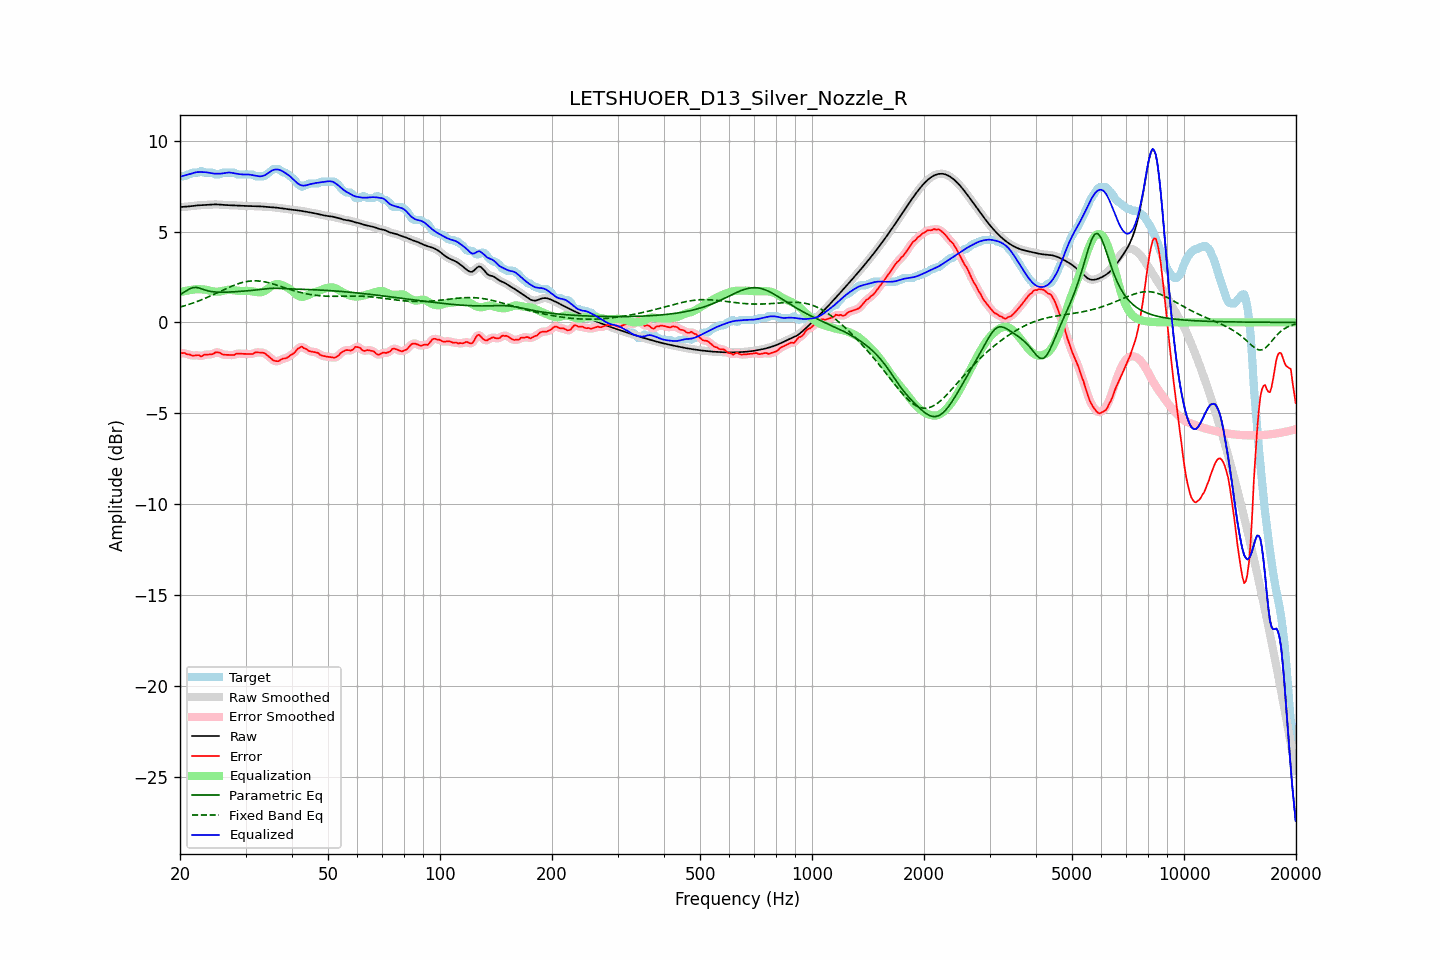

Data behind this chart, as committed beside it:
frequency, raw, error, smoothed, error_smoothed, equalization, parametric_eq, fixed_band_eq, equalized_raw, equalized_smoothed, target
20.00, 6.34, -1.70, 6.35, -1.69, 1.67, 1.53, 0.84, 8.01, 8.01, 8.04
20.20, 6.35, -1.69, 6.35, -1.69, 1.69, 1.58, 0.87, 8.04, 8.04, 8.04
20.40, 6.36, -1.68, 6.36, -1.69, 1.71, 1.63, 0.89, 8.06, 8.06, 8.04
20.61, 6.36, -1.68, 6.36, -1.70, 1.73, 1.69, 0.92, 8.09, 8.09, 8.04
20.81, 6.37, -1.74, 6.37, -1.73, 1.74, 1.74, 0.95, 8.11, 8.11, 8.11
21.02, 6.37, -1.77, 6.38, -1.75, 1.76, 1.79, 0.97, 8.14, 8.14, 8.14
21.23, 6.38, -1.76, 6.38, -1.79, 1.77, 1.84, 1.00, 8.16, 8.16, 8.15
21.44, 6.40, -1.81, 6.40, -1.80, 1.79, 1.88, 1.03, 8.18, 8.18, 8.20
21.66, 6.41, -1.83, 6.41, -1.82, 1.81, 1.91, 1.06, 8.21, 8.21, 8.24
21.87, 6.42, -1.82, 6.42, -1.82, 1.82, 1.92, 1.10, 8.24, 8.24, 8.24
22.09, 6.43, -1.81, 6.43, -1.81, 1.83, 1.92, 1.13, 8.26, 8.26, 8.24
22.31, 6.44, -1.80, 6.44, -1.81, 1.83, 1.91, 1.16, 8.27, 8.27, 8.24
22.54, 6.44, -1.81, 6.44, -1.83, 1.83, 1.89, 1.20, 8.27, 8.27, 8.25
22.76, 6.45, -1.88, 6.45, -1.84, 1.82, 1.86, 1.23, 8.27, 8.27, 8.33
22.99, 6.45, -1.84, 6.45, -1.83, 1.82, 1.83, 1.27, 8.27, 8.27, 8.29
23.22, 6.46, -1.78, 6.46, -1.81, 1.81, 1.80, 1.30, 8.27, 8.27, 8.24
23.45, 6.46, -1.78, 6.46, -1.78, 1.80, 1.77, 1.34, 8.26, 8.26, 8.24
23.69, 6.47, -1.77, 6.47, -1.77, 1.78, 1.75, 1.38, 8.25, 8.25, 8.24
23.92, 6.48, -1.77, 6.48, -1.77, 1.76, 1.72, 1.42, 8.24, 8.24, 8.24
24.16, 6.48, -1.76, 6.48, -1.76, 1.73, 1.71, 1.46, 8.22, 8.22, 8.24
24.40, 6.49, -1.75, 6.49, -1.74, 1.71, 1.69, 1.50, 8.20, 8.20, 8.24
24.65, 6.49, -1.71, 6.49, -1.70, 1.70, 1.68, 1.54, 8.19, 8.19, 8.20
24.89, 6.49, -1.65, 6.49, -1.67, 1.69, 1.67, 1.58, 8.18, 8.18, 8.14
25.14, 6.49, -1.65, 6.49, -1.65, 1.69, 1.67, 1.62, 8.18, 8.18, 8.14
25.39, 6.49, -1.66, 6.48, -1.65, 1.70, 1.66, 1.66, 8.18, 8.18, 8.14
25.65, 6.48, -1.67, 6.48, -1.69, 1.70, 1.66, 1.70, 8.18, 8.18, 8.15
25.91, 6.47, -1.75, 6.47, -1.73, 1.72, 1.66, 1.75, 8.19, 8.19, 8.22
26.16, 6.46, -1.78, 6.46, -1.77, 1.74, 1.66, 1.79, 8.20, 8.20, 8.24
26.43, 6.46, -1.78, 6.46, -1.79, 1.76, 1.66, 1.83, 8.22, 8.22, 8.24
26.69, 6.45, -1.79, 6.45, -1.79, 1.78, 1.66, 1.87, 8.24, 8.24, 8.24
26.96, 6.45, -1.79, 6.45, -1.79, 1.79, 1.67, 1.91, 8.25, 8.25, 8.24
27.23, 6.45, -1.79, 6.45, -1.79, 1.79, 1.67, 1.95, 8.24, 8.24, 8.24
27.50, 6.45, -1.79, 6.45, -1.80, 1.79, 1.68, 1.99, 8.23, 8.23, 8.24
27.77, 6.44, -1.80, 6.44, -1.79, 1.77, 1.68, 2.02, 8.22, 8.22, 8.24
28.05, 6.44, -1.79, 6.44, -1.77, 1.76, 1.69, 2.06, 8.20, 8.20, 8.23
28.33, 6.43, -1.72, 6.43, -1.74, 1.75, 1.69, 2.09, 8.18, 8.18, 8.16
28.62, 6.43, -1.71, 6.43, -1.72, 1.74, 1.70, 2.12, 8.17, 8.17, 8.14
28.90, 6.42, -1.72, 6.42, -1.71, 1.73, 1.70, 2.15, 8.15, 8.15, 8.14
29.19, 6.42, -1.72, 6.42, -1.72, 1.73, 1.71, 2.18, 8.14, 8.14, 8.14
29.48, 6.41, -1.73, 6.41, -1.73, 1.73, 1.72, 2.20, 8.14, 8.14, 8.14
29.78, 6.41, -1.73, 6.41, -1.73, 1.73, 1.72, 2.22, 8.14, 8.14, 8.14
30.08, 6.41, -1.73, 6.41, -1.73, 1.73, 1.73, 2.24, 8.14, 8.14, 8.14
30.38, 6.41, -1.74, 6.41, -1.74, 1.73, 1.74, 2.26, 8.14, 8.14, 8.14
30.68, 6.40, -1.74, 6.40, -1.74, 1.73, 1.75, 2.27, 8.13, 8.13, 8.14
30.99, 6.40, -1.74, 6.40, -1.74, 1.72, 1.75, 2.28, 8.12, 8.12, 8.14
31.30, 6.40, -1.74, 6.40, -1.72, 1.71, 1.76, 2.28, 8.10, 8.10, 8.14
31.61, 6.39, -1.69, 6.39, -1.70, 1.69, 1.77, 2.29, 8.09, 8.09, 8.09
31.93, 6.39, -1.65, 6.39, -1.67, 1.67, 1.78, 2.29, 8.07, 8.07, 8.04
32.24, 6.39, -1.65, 6.39, -1.65, 1.66, 1.79, 2.28, 8.05, 8.05, 8.04
32.57, 6.39, -1.65, 6.39, -1.65, 1.65, 1.80, 2.28, 8.04, 8.04, 8.04
32.89, 6.38, -1.66, 6.38, -1.66, 1.65, 1.81, 2.27, 8.04, 8.04, 8.04
33.22, 6.38, -1.67, 6.38, -1.66, 1.67, 1.82, 2.26, 8.05, 8.05, 8.04
33.55, 6.37, -1.67, 6.37, -1.68, 1.70, 1.83, 2.24, 8.07, 8.07, 8.04
33.89, 6.36, -1.72, 6.36, -1.72, 1.75, 1.84, 2.22, 8.11, 8.11, 8.08
34.23, 6.36, -1.79, 6.36, -1.78, 1.81, 1.85, 2.21, 8.16, 8.16, 8.15
34.57, 6.35, -1.86, 6.35, -1.86, 1.87, 1.86, 2.18, 8.23, 8.23, 8.22
34.92, 6.35, -1.93, 6.35, -1.94, 1.94, 1.87, 2.16, 8.29, 8.29, 8.28
35.27, 6.34, -2.01, 6.34, -2.02, 2.00, 1.87, 2.14, 8.34, 8.34, 8.35
35.62, 6.33, -2.09, 6.33, -2.08, 2.05, 1.88, 2.11, 8.38, 8.38, 8.42
35.97, 6.32, -2.12, 6.32, -2.12, 2.08, 1.88, 2.08, 8.41, 8.41, 8.44
... 635 more rows
